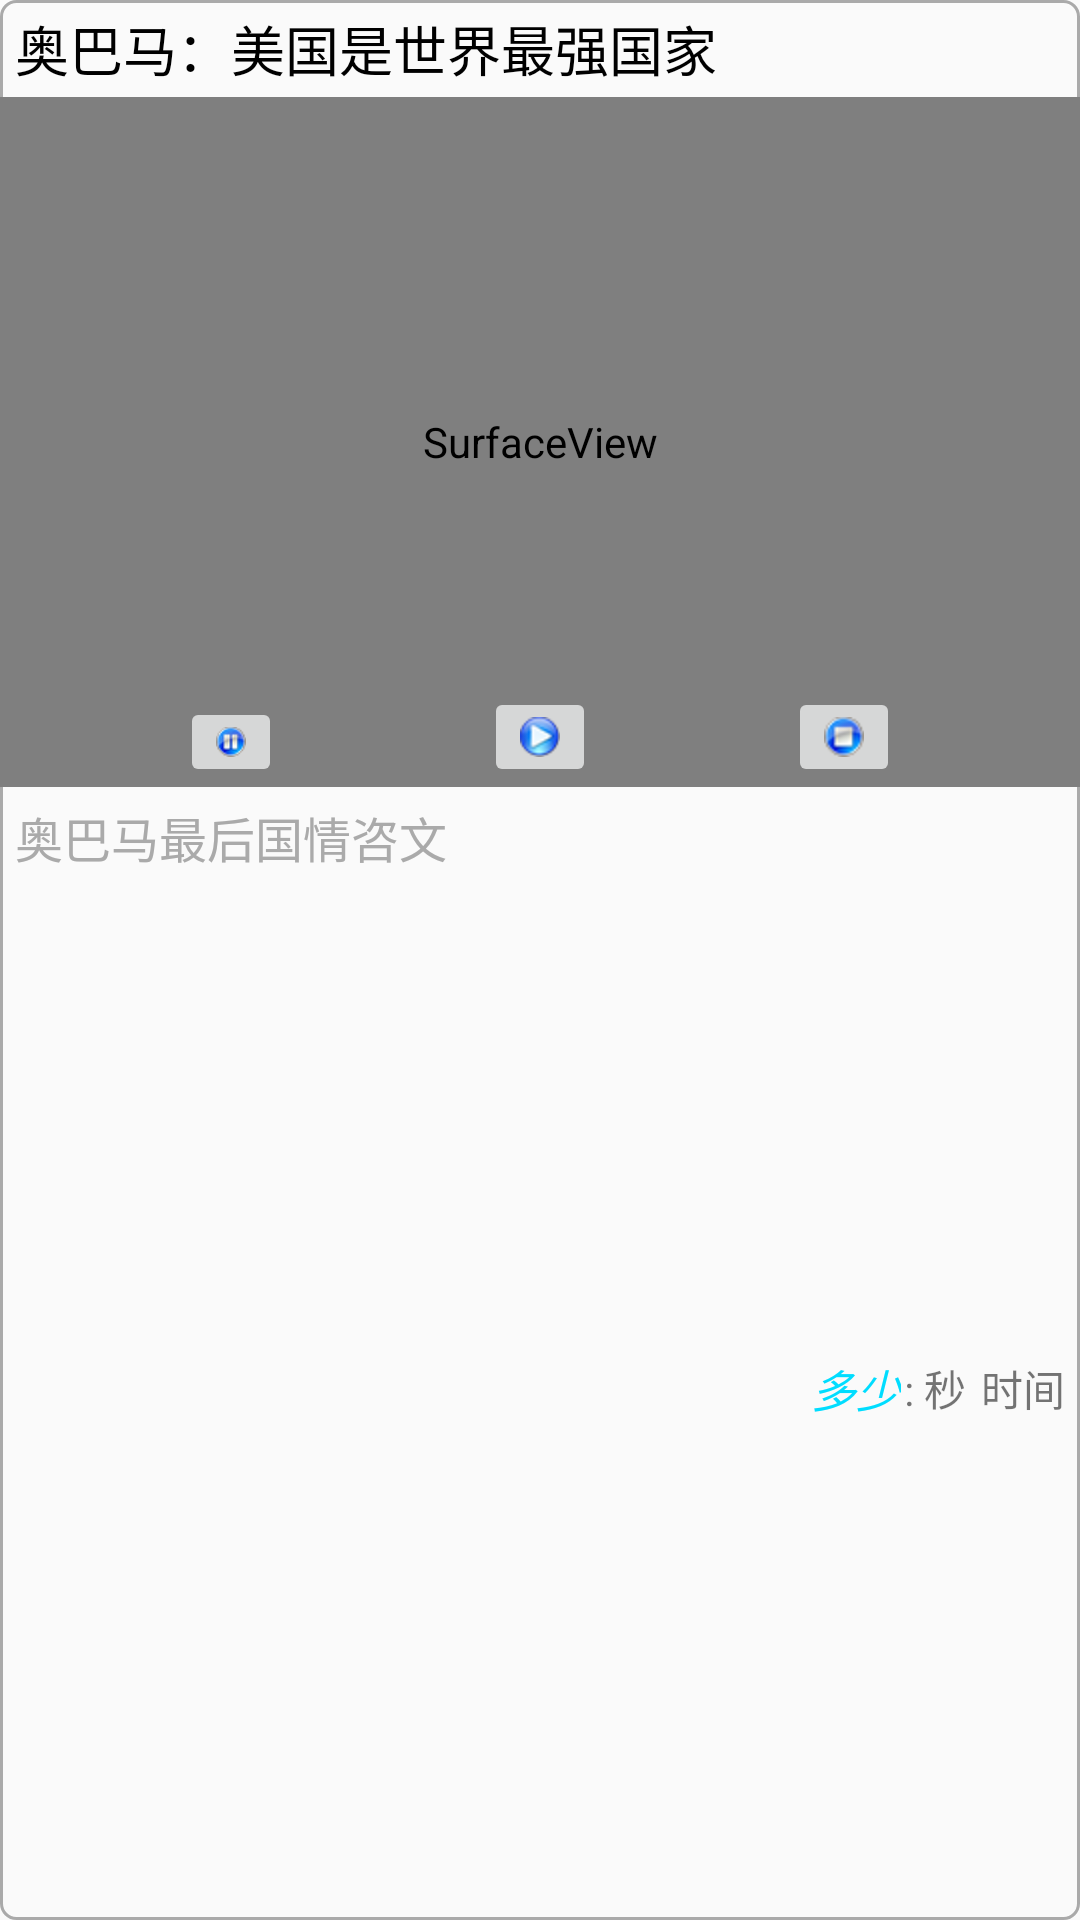

Android layout source for this screen:
<!-- AndroidManifest.xml: application theme AppTheme -->
<!-- res/layout/copy_video_activity_layout_item.xml -->
<?xml version="1.0" encoding="utf-8"?>
<RelativeLayout xmlns:android="http://schemas.android.com/apk/res/android"
    android:layout_width="match_parent"
    android:layout_height="310dp"
    android:background="@drawable/bg_border_picture_ac">

    <TextView
        android:id="@+id/video_title"
        android:text="奥巴马：美国是世界最强国家"
        android:layout_marginLeft="5dp"
        android:textSize="18sp"
        android:layout_marginTop="3dp"
        android:layout_marginBottom="3dp"
        android:textColor="@android:color/black"
        android:singleLine="true"
        android:ellipsize="end"
        android:layout_width="match_parent"
        android:layout_height="wrap_content" />

    <FrameLayout
        android:id="@+id/video_frame"
        android:layout_below="@id/video_title"
        android:layout_width="match_parent"
        android:layout_height="230dp">

        <include layout="@layout/surfaceview_video" />


        <ImageView
            android:id="@+id/video_image"
            android:scaleType="centerCrop"
            android:src="@drawable/gpq"
            android:layout_width="match_parent"
            android:layout_height="230dp" />

        <ImageView
            android:id="@+id/video_img_play"
            android:src="@drawable/lpe"
            android:layout_width="60dp"
            android:layout_gravity="center"
            android:layout_height="60dp" />

    </FrameLayout>


    <TextView
        android:id="@+id/video_description"
        android:text="奥巴马最后国情咨文"
        android:layout_marginLeft="5dp"
        android:textSize="16sp"
        android:textColor="@android:color/darker_gray"
        android:layout_marginTop="5dp"
        android:layout_below="@id/video_frame"
        android:singleLine="true"
        android:ellipsize="end"
        android:layout_width="wrap_content"
        android:layout_height="wrap_content" />

    <TextView
        android:id="@+id/video_time"
        android:layout_alignParentRight="true"
        android:gravity="center_vertical"
        android:layout_below="@id/video_description"
        android:layout_alignParentBottom="true"
        android:textSize="14sp"
        android:layout_marginRight="5dp"
        android:text="时间"
        android:layout_marginBottom="5dp"
        android:layout_width="wrap_content"
        android:layout_height="wrap_content" />

    <TextView
        android:id="@+id/video_danwei"
        android:text=": 秒"
        android:textSize="14sp"
        android:layout_marginRight="5dp"
        android:layout_marginBottom="5dp"
        android:layout_toLeftOf="@id/video_time"
        android:gravity="center_vertical"
        android:layout_below="@id/video_description"
        android:layout_alignParentBottom="true"
        android:layout_width="wrap_content"
        android:layout_height="wrap_content" />

    <TextView
        android:id="@+id/video_length"
        android:text="多少"
        android:textSize="15sp"
        android:textStyle="italic"
        android:layout_marginBottom="5dp"
        android:textColor="@android:color/holo_blue_bright"
        android:layout_marginRight="1dp"
        android:layout_toLeftOf="@id/video_danwei"
        android:gravity="center_vertical"
        android:layout_below="@id/video_description"
        android:layout_alignParentBottom="true"
        android:layout_width="wrap_content"
        android:layout_height="wrap_content" />

</RelativeLayout>
<!-- res/layout/surfaceview_video.xml (included above) -->
<?xml version="1.0" encoding="utf-8"?>
<RelativeLayout xmlns:android="http://schemas.android.com/apk/res/android"
    android:layout_width="match_parent"
    android:layout_height="match_parent">

    <SurfaceView
        android:id="@+id/surfaceView"
        android:layout_width="match_parent"
        android:layout_height="230dp" />


    <ImageButton
        android:id="@+id/play"
        android:layout_width="wrap_content"
        android:layout_height="wrap_content"
        android:layout_alignParentBottom="true"
        android:layout_centerHorizontal="true"
        android:src="@drawable/play" />

    <ImageButton
        android:id="@+id/pause"
        android:layout_width="wrap_content"
        android:layout_height="wrap_content"
        android:layout_alignParentBottom="true"
        android:layout_alignParentLeft="true"
        android:layout_marginLeft="60dp"
        android:src="@drawable/pause" />

    <ImageButton
        android:id="@+id/stop"
        android:layout_width="wrap_content"
        android:layout_height="wrap_content"
        android:layout_alignParentBottom="true"
        android:layout_alignParentRight="true"
        android:layout_marginRight="60dp"
        android:src="@drawable/stop" />
</RelativeLayout>
<!-- resources referenced by this layout -->
<resources>
  <!-- drawable bg_border_picture_ac (drawable) -->
  <?xml version="1.0" encoding="utf-8"?>
  <shape xmlns:android="http://schemas.android.com/apk/res/android"
      android:shape="rectangle">
      <stroke
          android:color="@android:color/darker_gray"
          android:width="1dp"/>
      <corners android:radius="5dp" />
  </shape>
  <!-- drawable pause: png bitmap (drawable-xhdpi, 3991 bytes) -->
  <!-- drawable play: png bitmap (drawable-hdpi, 3943 bytes) -->
  <!-- drawable stop: png bitmap (drawable-hdpi, 3960 bytes) -->
  <style name="AppTheme" parent="Theme.AppCompat.Light.DarkActionBar">
          
          <item name="colorPrimary">@color/colorPrimary</item>
          <item name="colorPrimaryDark">@color/colorPrimaryDark</item>
          <item name="colorAccent">@color/colorAccent</item>
  
          
          <item name="textColorTabDefault">@color/tabTextDefault</item>
          <item name="textColorTabSelected">@color/tabTextSelected</item>
  
      </style>
  <color name="colorPrimary">#3F51B5</color>
  <color name="colorPrimaryDark">#303F9F</color>
  <color name="colorAccent">#FF4081</color>
  <color name="tabTextDefault">#808080</color>
  <color name="tabTextSelected">#ff0000</color>
</resources>
